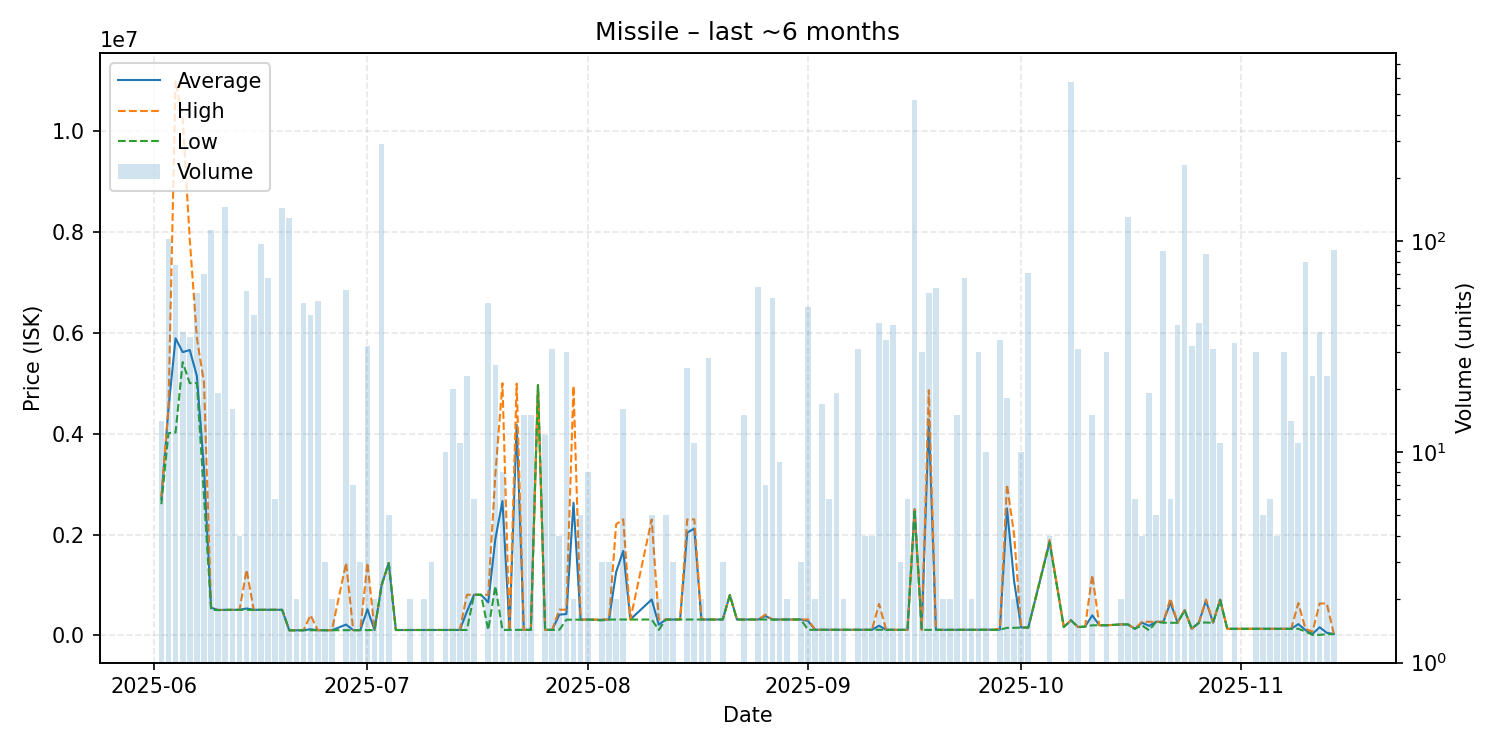

The file beside this chart, header and first rows:
date, average, highest, lowest, order_count, volume
2025-06-02, 2697214, 2752000, 2601000, 13, 14
2025-06-03, 4501000, 4515000, 4010000, 37, 103
2025-06-04, 5891455, 11000000, 4024000, 46, 77
2025-06-05, 5617486, 10240000, 5420000, 25, 37
2025-06-06, 5658629, 7850000, 5002000, 33, 35
2025-06-07, 5143491, 5895000, 5004000, 55, 57
2025-06-08, 3307581, 5012000, 2751000, 48, 70
2025-06-09, 550000, 550000, 505000, 17, 113
2025-06-10, 502347, 504200, 502200, 19, 19
2025-06-11, 506100, 506100, 506100, 6, 146
2025-06-12, 506431, 506600, 506100, 9, 16
2025-06-13, 506900, 507000, 506600, 4, 4
2025-06-14, 533816, 1300000, 506700, 17, 58
2025-06-15, 506293, 506300, 506000, 4, 45
2025-06-16, 507782, 507800, 507250, 6, 97
2025-06-17, 507934, 508700, 507800, 12, 67
2025-06-18, 507000, 507000, 507000, 1, 6
2025-06-19, 506800, 506900, 505700, 12, 144
2025-06-20, 100100, 100600, 100100, 12, 130
2025-06-21, 101300, 101300, 101300, 2, 2
2025-06-22, 101357, 101800, 101300, 7, 51
2025-06-23, 121771, 401600, 101800, 8, 45
2025-06-24, 101913, 102000, 101900, 4, 52
2025-06-25, 102067, 102200, 102000, 3, 3
2025-06-26, 102300, 102300, 102300, 2, 2
2025-06-28, 214427, 1439000, 102500, 8, 59
2025-06-29, 103600, 103600, 103600, 2, 7
2025-06-30, 103600, 103600, 103600, 3, 3
2025-07-01, 520034, 1439000, 103800, 6, 32
2025-07-02, 105000, 105000, 105000, 1, 2
2025-07-03, 1000000, 1000000, 1000000, 2, 290
2025-07-04, 1436000, 1436000, 1436000, 1, 5
2025-07-05, 106300, 106300, 106300, 1, 1
2025-07-07, 106400, 106400, 106400, 2, 2
2025-07-09, 107000, 107000, 107000, 2, 2
2025-07-10, 107000, 107000, 107000, 3, 3
2025-07-12, 107200, 107200, 107200, 1, 10
2025-07-13, 107520, 107600, 107500, 4, 20
2025-07-14, 107500, 107500, 107500, 2, 11
2025-07-15, 471974, 806000, 107600, 4, 23
2025-07-16, 806000, 806000, 806000, 3, 6
2025-07-17, 804500, 804500, 804500, 1, 1
2025-07-18, 653714, 803700, 108200, 5, 51
2025-07-19, 1909092, 3189000, 980000, 26, 26
2025-07-20, 2665062, 4999000, 108500, 6, 8
2025-07-21, 108800, 108900, 108700, 2, 2
2025-07-22, 4178267, 4992000, 109600, 2, 6
2025-07-23, 109713, 109800, 109700, 4, 15
2025-07-24, 109700, 109700, 109700, 2, 15
2025-07-25, 4964000, 4964000, 4964000, 1, 1
2025-07-26, 109700, 109700, 109700, 5, 12
2025-07-27, 109468, 109700, 109300, 6, 31
2025-07-28, 410275, 510300, 110200, 4, 4
2025-07-29, 423763, 510300, 310600, 3, 30
2025-07-30, 2629500, 4947000, 312000, 2, 2
2025-07-31, 312180, 312500, 312100, 5, 5
2025-08-01, 313612, 313800, 312850, 8, 8
2025-08-03, 309000, 314500, 298000, 3, 3
2025-08-04, 314500, 314500, 314500, 3, 3
2025-08-05, 1259250, 2204000, 314500, 2, 2
... 92 more rows
